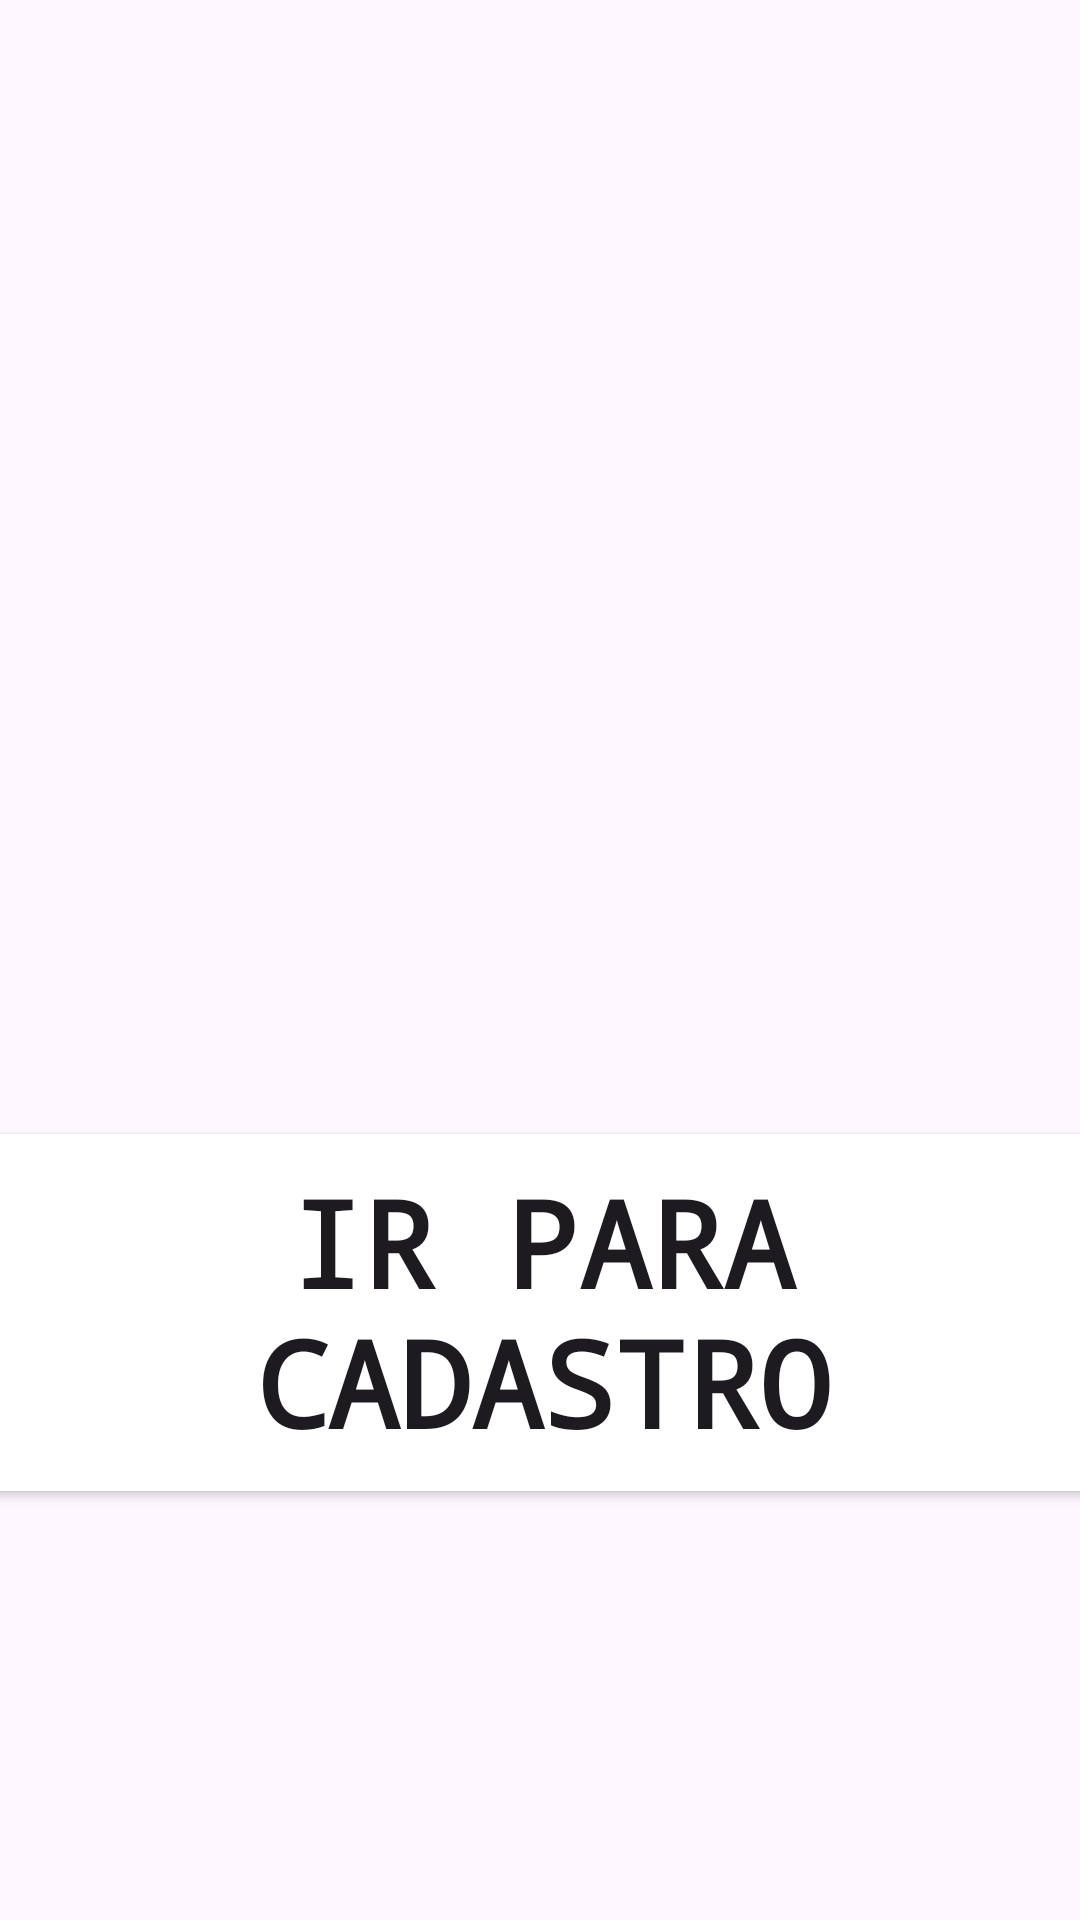

Write the Android layout XML for this screen, with the resource values it uses.
<!-- AndroidManifest.xml: application theme Theme.N13 -->
<!-- res/layout/activity_main.xml -->
<?xml version="1.0" encoding="utf-8"?>
<androidx.constraintlayout.widget.ConstraintLayout
    xmlns:android="http://schemas.android.com/apk/res/android"
    xmlns:app="http://schemas.android.com/apk/res-auto"
    xmlns:tools="http://schemas.android.com/tools"
    android:id="@+id/main"
    android:layout_width="match_parent"
    android:layout_height="match_parent"
    tools:context=".MainActivity">

    <Button
        android:id="@+id/btnCadastro"
        android:layout_width="377dp"
        android:layout_height="131dp"
        android:backgroundTint="@color/roxo"
        android:fontFamily="monospace"
        android:text="@string/btncadastro"
        android:textSize="40dp"
        android:textStyle="bold"
        app:layout_constraintBottom_toBottomOf="parent"
        app:layout_constraintEnd_toEndOf="parent"
        app:layout_constraintHorizontal_bias="0.47"
        app:layout_constraintStart_toStartOf="parent"
        app:layout_constraintTop_toTopOf="parent"
        app:layout_constraintVertical_bias="0.731"/>

    <ImageView
        android:id="@+id/imgTelaMain"
        android:layout_width="258dp"
        android:layout_height="289dp"
        app:layout_constraintBottom_toBottomOf="parent"
        app:layout_constraintEnd_toEndOf="parent"
        app:layout_constraintHorizontal_bias="0.496"
        app:layout_constraintStart_toStartOf="parent"
        app:layout_constraintTop_toTopOf="parent"
        app:layout_constraintVertical_bias="0.101"
        app:srcCompat="@drawable/img"/>

</androidx.constraintlayout.widget.ConstraintLayout>
<!-- resources referenced by this layout -->
<resources>
  <string name="btncadastro">Ir Para Cadastro</string>
  <style name="Theme.N13" parent="Base.Theme.N13" />
  <style name="Base.Theme.N13" parent="Theme.Material3.DayNight.NoActionBar">
          
          
      </style>
</resources>
